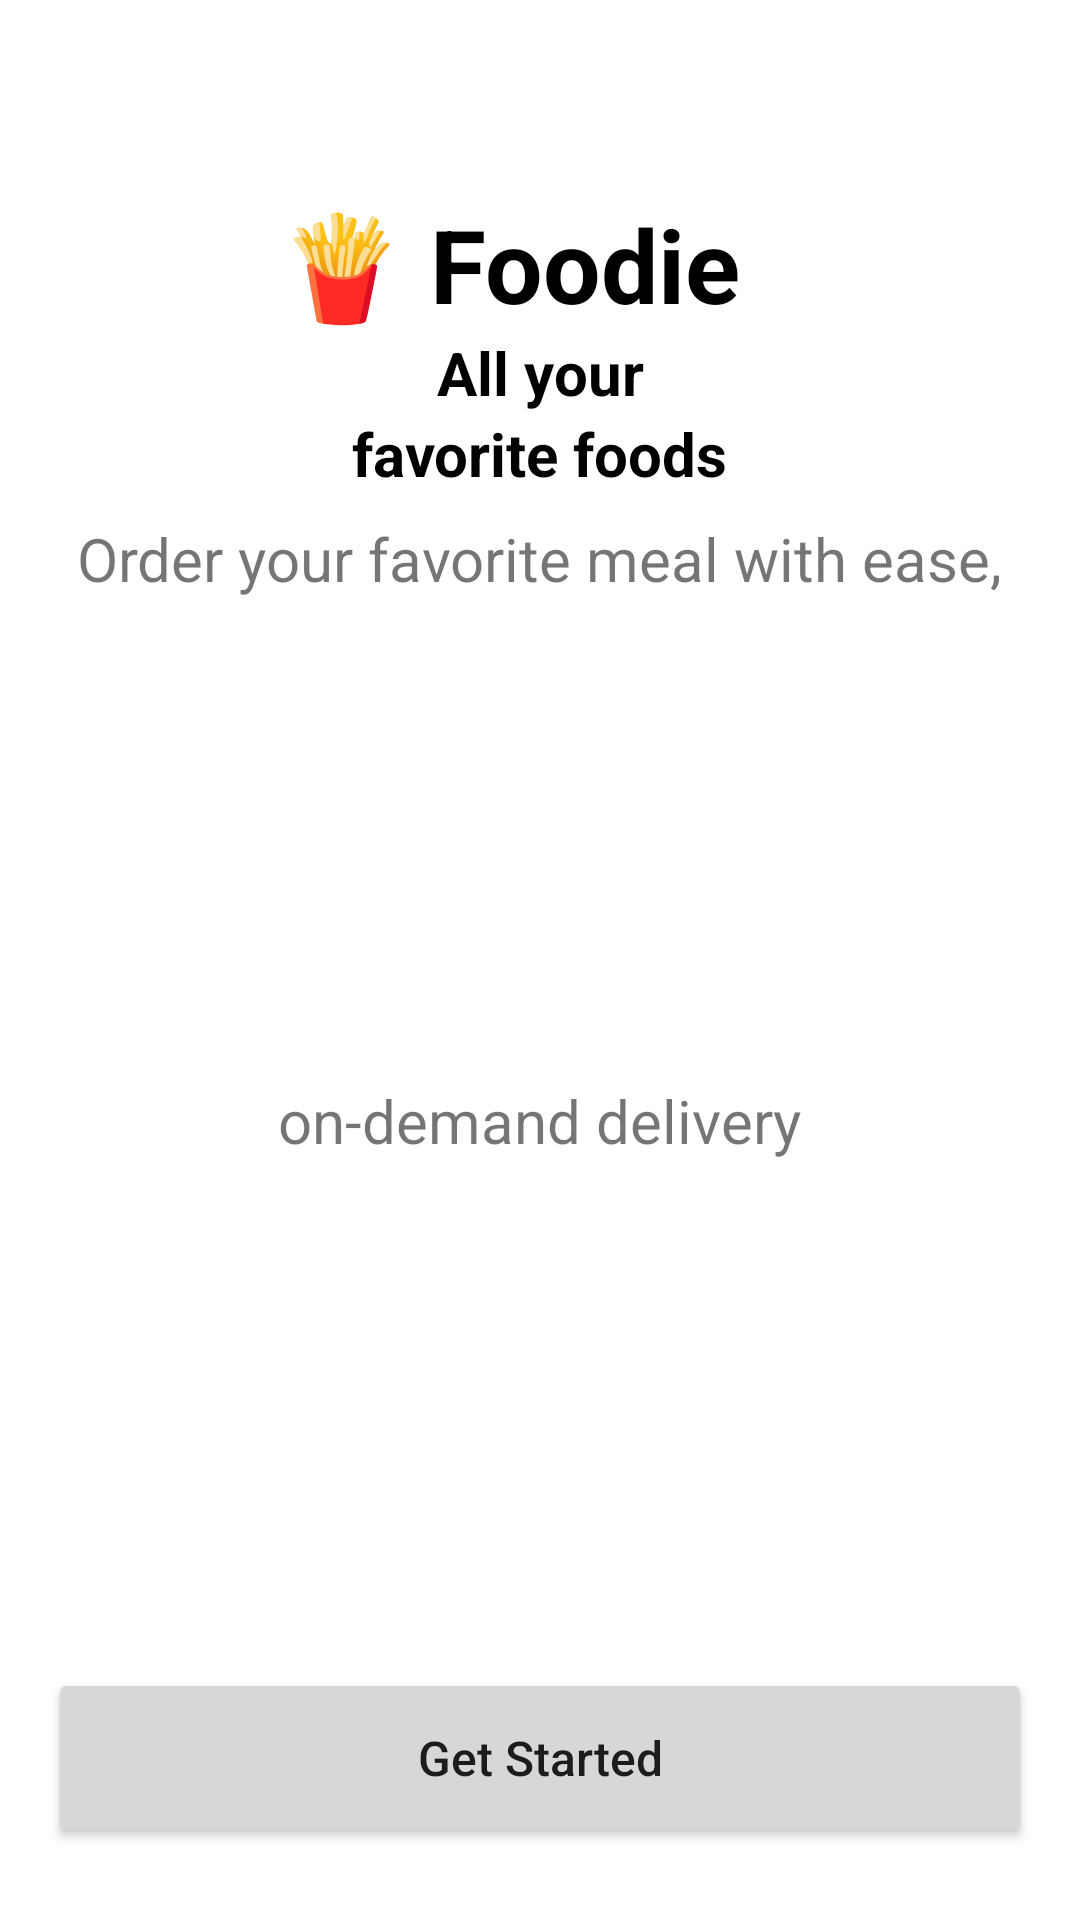

Android layout source for this screen:
<!-- AndroidManifest.xml: application theme Theme.Foodie -->
<!-- res/layout/activity_main.xml -->
<?xml version="1.0" encoding="utf-8"?>
<androidx.constraintlayout.widget.ConstraintLayout xmlns:android="http://schemas.android.com/apk/res/android"
    xmlns:app="http://schemas.android.com/apk/res-auto"
    xmlns:tools="http://schemas.android.com/tools"
    android:layout_width="match_parent"
    android:layout_height="match_parent"
    tools:context=".MainActivity">

    <TextView
        android:id="@+id/textView"
        android:layout_width="wrap_content"
        android:layout_height="wrap_content"
        android:text="🍟 Foodie"
        android:textColor="#000"
        android:textSize="34sp"
        android:textStyle="bold"
        app:layout_constraintBottom_toBottomOf="parent"
        app:layout_constraintHorizontal_bias="0.45"
        app:layout_constraintLeft_toLeftOf="parent"
        app:layout_constraintRight_toRightOf="parent"
        app:layout_constraintTop_toTopOf="parent"
        app:layout_constraintVertical_bias="0.110000014" />

    <ImageView
        android:id="@+id/imageView"
        android:layout_width="0dp"
        android:layout_height="wrap_content"
        android:layout_marginStart="40dp"
        app:layout_constraintEnd_toEndOf="parent"
        app:layout_constraintHorizontal_bias="0.75"
        app:layout_constraintStart_toStartOf="parent"
        app:layout_constraintTop_toBottomOf="@+id/textView"
        app:srcCompat="@drawable/foodie" />

    <TextView
        android:id="@+id/textView2"
        android:layout_width="wrap_content"
        android:layout_height="wrap_content"
        android:text="All your"
        android:textColor="#000"
        android:textStyle="bold"
        android:textSize="20sp"
        app:layout_constraintEnd_toEndOf="parent"
        app:layout_constraintHorizontal_bias="0.5"
        app:layout_constraintStart_toStartOf="parent"
        app:layout_constraintTop_toBottomOf="@+id/imageView" />

    <TextView
        android:id="@+id/textView3"
        android:layout_width="wrap_content"
        android:layout_height="wrap_content"
        android:text="favorite foods"
        android:textColor="#000"
        android:textSize="20sp"
        android:textStyle="bold"
        app:layout_constraintEnd_toEndOf="parent"
        app:layout_constraintHorizontal_bias="0.5"
        app:layout_constraintStart_toStartOf="parent"
        app:layout_constraintTop_toBottomOf="@+id/textView2" />

    <TextView
        android:id="@+id/textView4"
        android:layout_width="wrap_content"
        android:layout_height="wrap_content"
        android:layout_marginTop="8dp"
        android:text="Order your favorite meal with ease,"
        android:textSize="20sp"
        app:layout_constraintEnd_toEndOf="parent"
        app:layout_constraintHorizontal_bias="0.5"
        app:layout_constraintStart_toStartOf="parent"
        app:layout_constraintTop_toBottomOf="@+id/textView3" />

    <TextView
        android:id="@+id/textView5"
        android:layout_width="wrap_content"
        android:layout_height="wrap_content"
        android:layout_marginBottom="9dp"
        android:text="on-demand delivery"
        android:textSize="20sp"
        app:layout_constraintBottom_toTopOf="@+id/btnGetStarted"
        app:layout_constraintEnd_toEndOf="parent"
        app:layout_constraintHorizontal_bias="0.5"
        app:layout_constraintStart_toStartOf="parent"
        app:layout_constraintTop_toBottomOf="@+id/textView4" />

    <Button
        android:id="@+id/btnGetStarted"
        android:layout_width="0dp"
        android:layout_height="60dp"
        android:layout_marginStart="16dp"
        android:layout_marginEnd="16dp"
        android:layout_marginBottom="24dp"
        android:text="Get Started"
        android:textAllCaps="false"
        android:textSize="16sp"
        app:layout_constraintBottom_toBottomOf="parent"
        app:layout_constraintEnd_toEndOf="parent"
        app:layout_constraintStart_toStartOf="parent" />

</androidx.constraintlayout.widget.ConstraintLayout>
<!-- resources referenced by this layout -->
<resources>
  <style name="Theme.Foodie" parent="Theme.MaterialComponents.Light.DarkActionBar">
          
          <item name="colorPrimary">#3C6F4D</item>
          <item name="colorPrimaryVariant">#314a3f</item>
          <item name="colorOnPrimary">@color/white</item>
          
          <item name="colorSecondary">@color/teal_200</item>
          <item name="colorSecondaryVariant">@color/teal_700</item>
          <item name="colorOnSecondary">@color/black</item>
          
          <item name="android:statusBarColor" tools:targetApi="l">?attr/colorOnPrimary</item>
          
          <item name="android:windowLightStatusBar">true</item>
          <item name="windowNoTitle">true</item>
          <item name="windowActionBar">true</item>
          
      </style>
  <!-- not gathered from this repository: default colours our renderer supplied (Android Studio template values) -->
  <color name="teal_200">#FF03DAC5</color>
  <color name="teal_700">#FF018786</color>
  <color name="black">#FF000000</color>
  <color name="white">#FFFFFFFF</color>
</resources>
